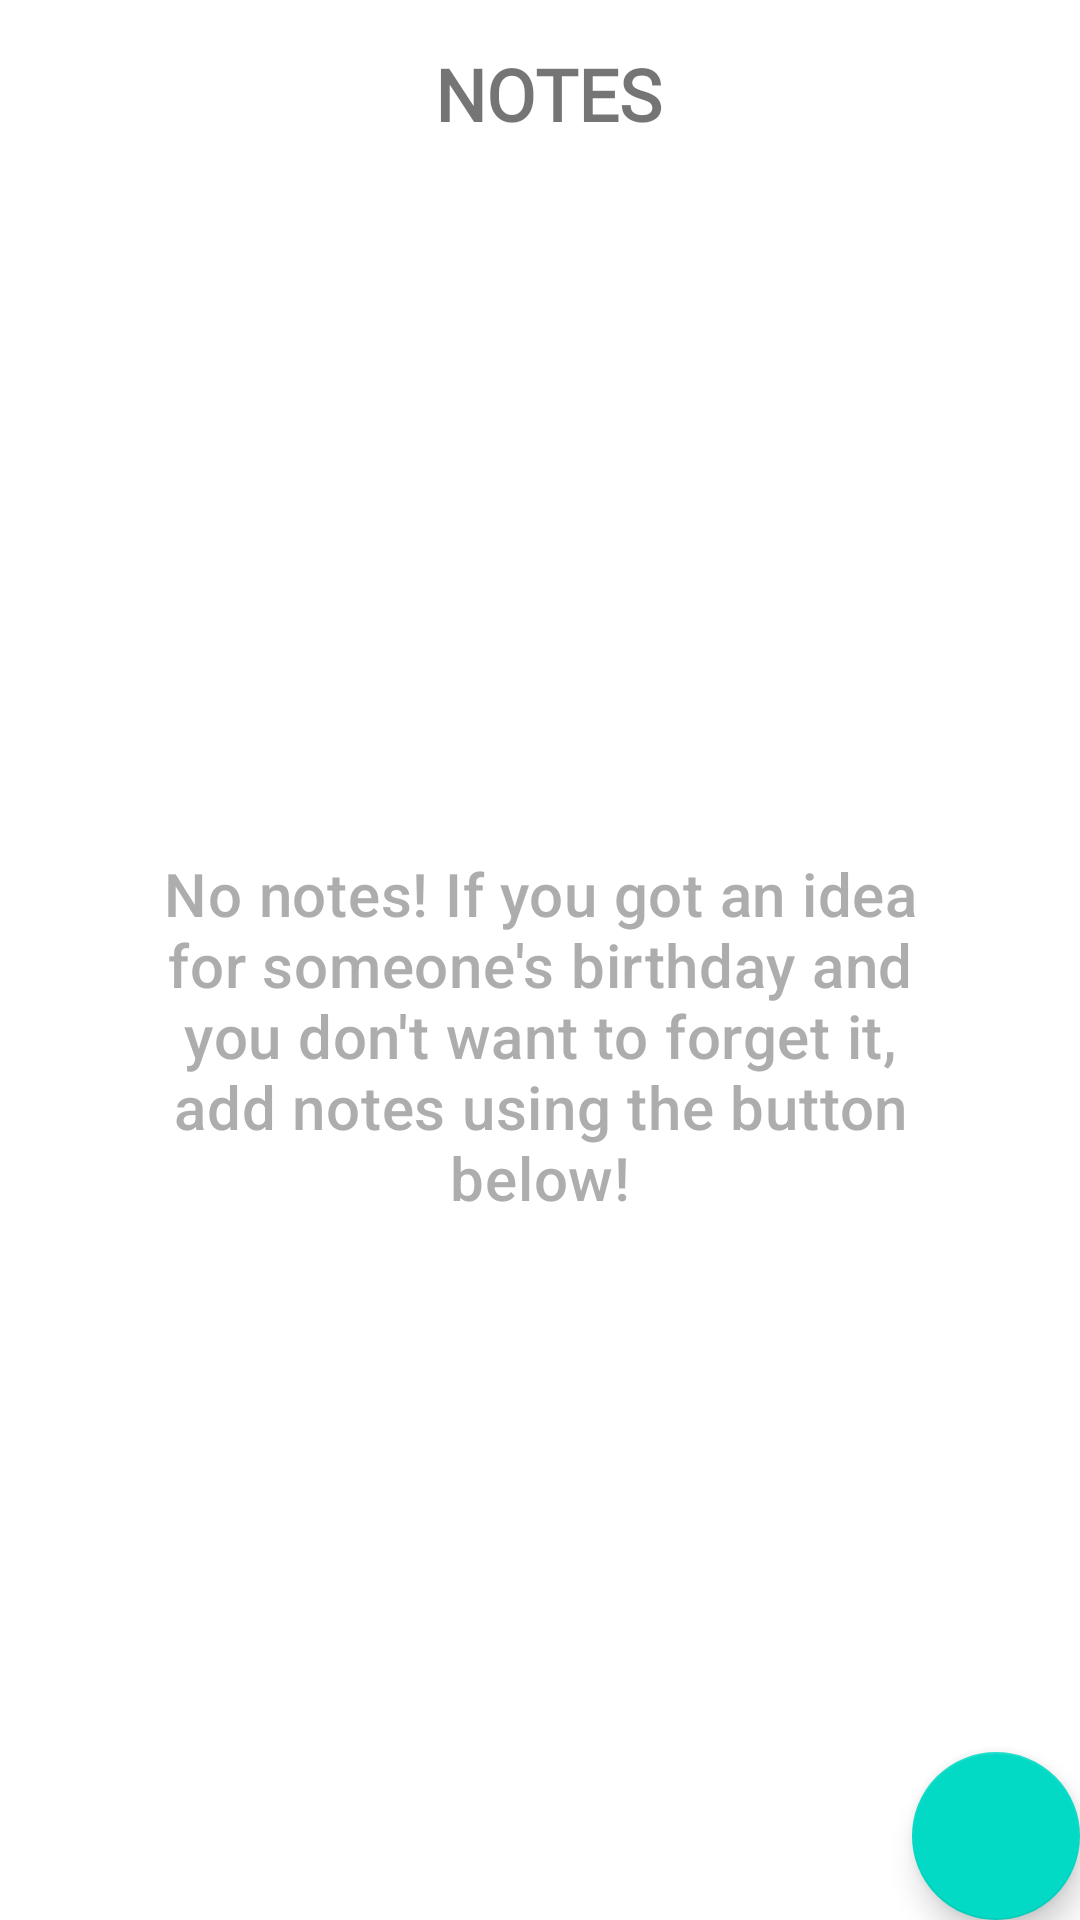

Here is an Android app screen rendered from its layout file. Give the layout XML and the strings, colors and styles it references.
<!-- AndroidManifest.xml: application theme Theme.DatePicker -->
<!-- res/layout/fragment_notes.xml -->
<?xml version="1.0" encoding="utf-8"?>
<androidx.constraintlayout.widget.ConstraintLayout xmlns:android="http://schemas.android.com/apk/res/android"
    xmlns:app="http://schemas.android.com/apk/res-auto"
    xmlns:tools="http://schemas.android.com/tools"
    android:layout_width="match_parent"
    android:layout_height="match_parent"
    tools:context=".ui.notes.NotesFragment">

    <TextView
        android:id="@+id/titleNotes"
        android:layout_width="wrap_content"
        android:layout_height="wrap_content"
        android:fontFamily="@font/acme"
        android:paddingStart="8dp"
        android:paddingTop="15dp"
        android:paddingEnd="3dp"
        android:paddingBottom="3dp"
        android:text="@string/fragment_notes"
        android:textAlignment="center"
        android:textSize="24sp"
        android:textStyle="bold"
        app:layout_constraintEnd_toEndOf="parent"
        app:layout_constraintStart_toStartOf="parent"
        app:layout_constraintTop_toTopOf="parent" />

    <TextView
        android:id="@+id/noNotes"
        android:layout_width="0dp"
        android:layout_height="wrap_content"
        android:gravity="center"
        android:maxLines="5"
        android:paddingHorizontal="48dp"
        android:paddingVertical="48dp"
        android:scrollbarSize="0dp"
        android:text="@string/no_notes_recycler"
        android:textAppearance="@style/TextAppearance.MaterialComponents.Headline6"
        android:textColor="#C5959595"
        app:drawableTint="#C5959595"
        app:drawableTopCompat="@drawable/ic_nothing_24"
        app:layout_constraintBottom_toBottomOf="parent"
        app:layout_constraintEnd_toEndOf="parent"
        app:layout_constraintStart_toStartOf="parent"
        app:layout_constraintTop_toBottomOf="@+id/titleNotes" />

    <androidx.recyclerview.widget.RecyclerView
        android:id="@+id/recyclerViewNotes"
        android:layout_width="0dp"
        android:layout_height="0dp"
        android:clipToPadding="false"
        android:overScrollMode="never"
        android:padding="20dp"
        app:layout_constraintBottom_toBottomOf="parent"
        app:layout_constraintEnd_toEndOf="parent"
        app:layout_constraintStart_toStartOf="parent"
        app:layout_constraintTop_toBottomOf="@+id/titleNotes" />

    <com.google.android.material.floatingactionbutton.FloatingActionButton
        android:id="@+id/fab_add_note"
        android:layout_width="wrap_content"
        android:layout_height="wrap_content"
        android:layout_gravity="bottom|right"
        android:src="@drawable/ic_note_add_24"
        app:layout_constraintBottom_toBottomOf="parent"
        app:layout_constraintEnd_toEndOf="parent" />
</androidx.constraintlayout.widget.ConstraintLayout>
<!-- resources referenced by this layout -->
<resources>
  <string name="fragment_notes">NOTES</string>
  <string name="no_notes_recycler">No notes! If you got an idea for someone\'s birthday and you don\'t want to forget it, add notes using the button below!</string>
  <style name="Theme.DatePicker" parent="Theme.MaterialComponents.DayNight.NoActionBar">
          
          <item name="colorPrimary">@color/purple_500</item>
          <item name="colorPrimaryVariant">@color/purple_700</item>
          <item name="colorOnPrimary">@color/white</item>
          
          <item name="colorSecondary">@color/teal_200</item>
          <item name="colorSecondaryVariant">@color/teal_700</item>
          <item name="colorOnSecondary">@color/black</item>
          
          <item name="android:statusBarColor" tools:targetApi="l">?attr/colorPrimaryVariant</item>
          
      </style>
  <color name="purple_500">#FF6200EE</color>
  <color name="purple_700">#FF3700B3</color>
  <color name="white">#FFFFFFFF</color>
  <color name="teal_200">#FF03DAC5</color>
  <color name="teal_700">#FF018786</color>
  <color name="black">#FF000000</color>
</resources>
